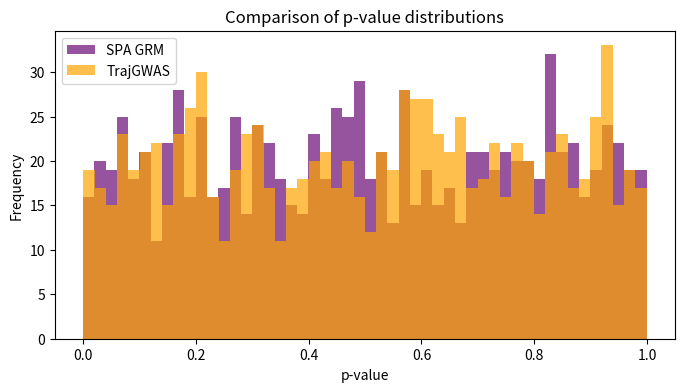

Here is the Python script that generated this plot:
import numpy as np
import matplotlib.pyplot as plt
import pandas as pd

# Set random seed for reproducibility
np.random.seed(42)

# Parameters for simulation
n = 10000  # number of individuals
m = 1000   # number of genetic variants
time_points = 5  # longitudinal measurements

# Simulate a symmetric genetic relationship matrix (GRM)
GRM = np.random.normal(0, 0.1, (n, n))
GRM = (GRM + GRM.T)/2
np.fill_diagonal(GRM, 1)

# Simulate longitudinal trait data
traits = np.random.normal(0, 1, (n, time_points))

# Define a placeholder SPA GRM analysis function

def spa_grm_analysis(grm, trait_data):
    # In practice, this would use IBD estimates and SPA to compute p-values
    # Here we simulate p-values drawn from a uniform distribution
    return np.random.uniform(0, 1, m)

# Define a placeholder TrajGWAS analysis function using only unrelated individuals
unrelated_indices = np.random.choice(n, size=int(0.5*n), replace=False)
traits_unrelated = traits[unrelated_indices, :]

def traj_gwas_analysis(trait_data):
    return np.random.uniform(0, 1, m)

# Get simulated p-value distributions
pvals_spa = spa_grm_analysis(GRM, traits)
pvals_traj = traj_gwas_analysis(traits_unrelated)

# Plot histograms of the p-values
plt.figure(figsize=(8,4))
plt.hist(pvals_spa, bins=50, alpha=0.7, color='#6A0C76', label='SPA GRM')
plt.hist(pvals_traj, bins=50, alpha=0.7, color='#FFA500', label='TrajGWAS')
plt.xlabel('p-value')
plt.ylabel('Frequency')
plt.title('Comparison of p-value distributions')
plt.legend()
plt.show()

print('Simulation complete: Compare p-value distributions from SPA GRM and TrajGWAS.')

print('End of Notebook')